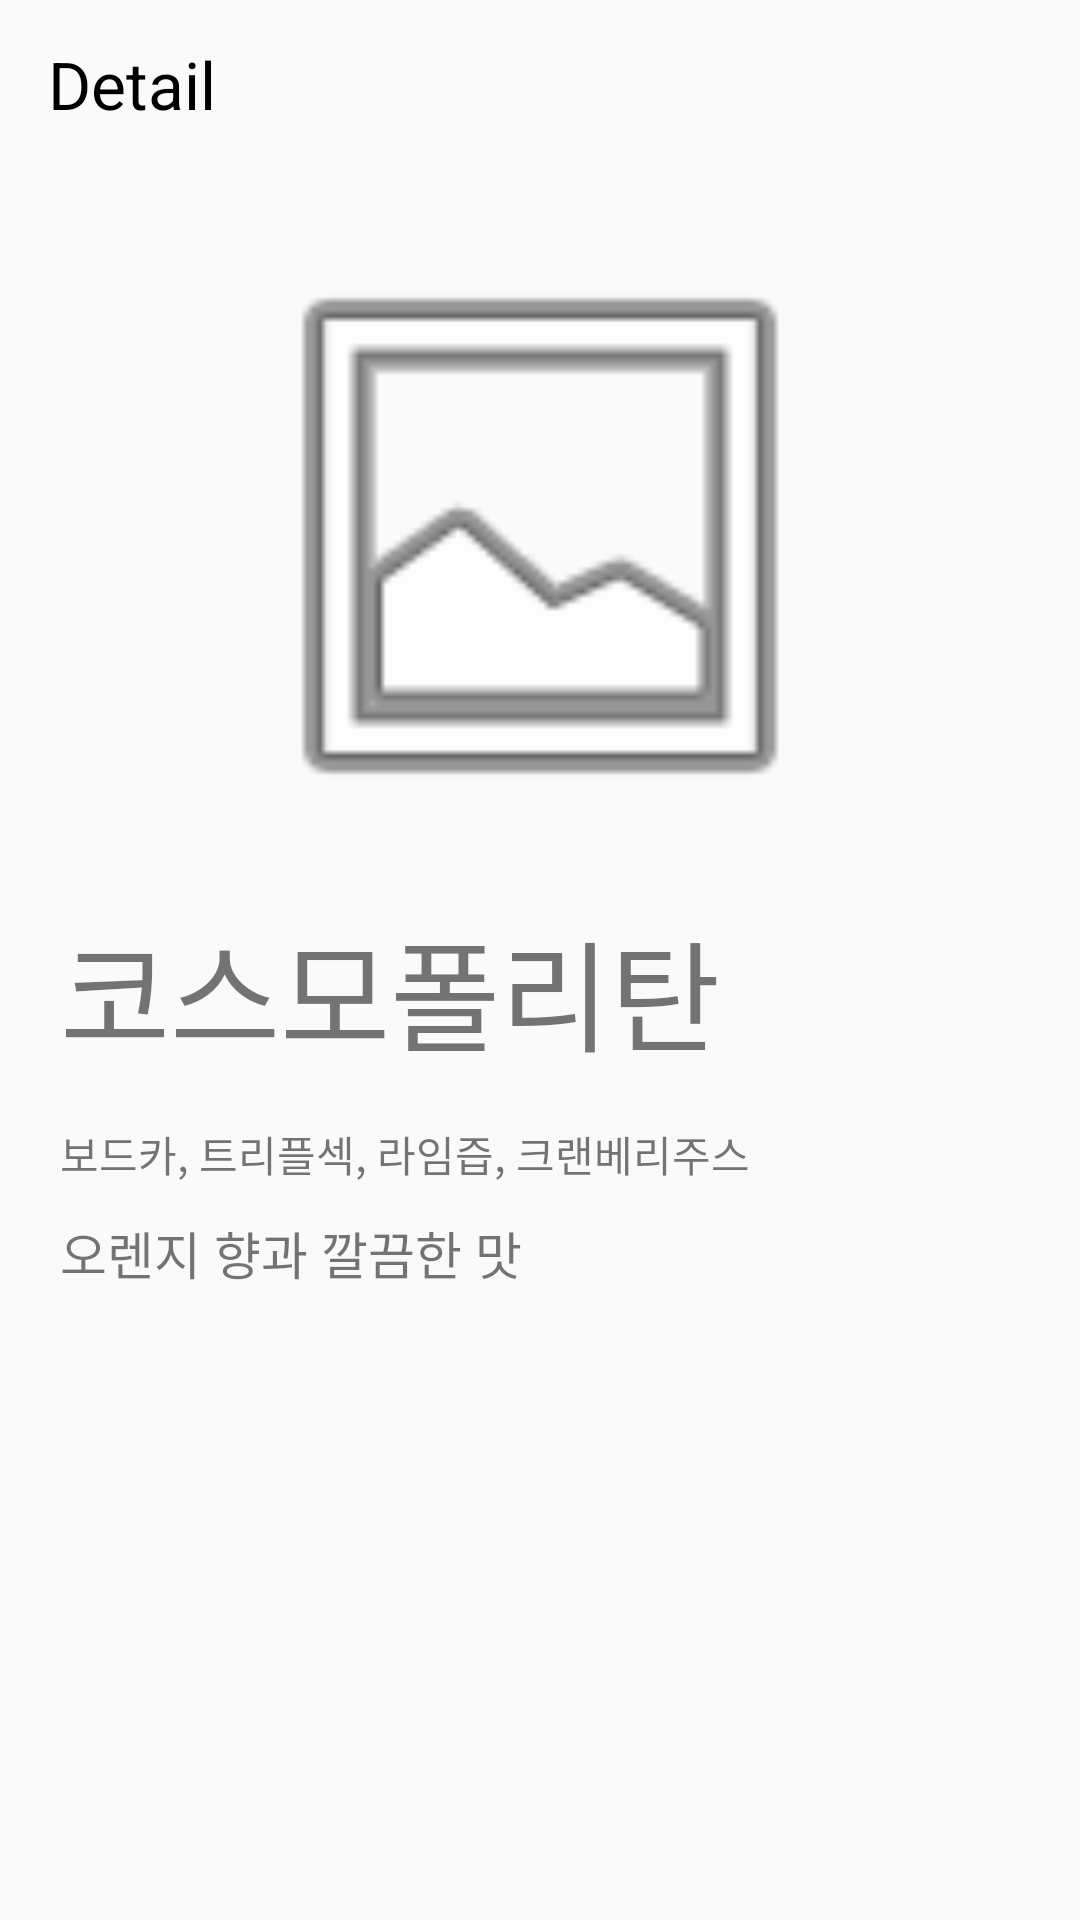

Here is an Android app screen rendered from its layout file. Give the layout XML and the strings, colors and styles it references.
<!-- AndroidManifest.xml: application theme AppTheme -->
<!-- res/layout/activity_detail.xml -->
<?xml version="1.0" encoding="utf-8"?>
<androidx.constraintlayout.widget.ConstraintLayout xmlns:android="http://schemas.android.com/apk/res/android"
    xmlns:app="http://schemas.android.com/apk/res-auto"
    xmlns:tools="http://schemas.android.com/tools"
    android:layout_width="match_parent"
    android:layout_height="match_parent"
    tools:context=".DetailActivity">

    <androidx.appcompat.widget.Toolbar
        android:id="@+id/add_tb"
        android:layout_width="match_parent"
        android:layout_height="wrap_content"
        android:minHeight="?attr/actionBarSize"
        android:theme="?attr/actionBarTheme"
        app:layout_constraintTop_toTopOf="parent"
        app:layout_constraintStart_toStartOf="parent">

        <TextView
            android:layout_width="wrap_content"
            android:layout_height="wrap_content"
            android:text="Detail"
            android:textSize="22sp"
            android:textColor="@android:color/black"/>
    </androidx.appcompat.widget.Toolbar>

    <ImageView
        android:id="@+id/detail_iv_drink"
        android:layout_width="210dp"
        android:layout_height="280dp"
        app:layout_constraintBottom_toTopOf="@+id/detail_tv_drinkName"
        app:layout_constraintEnd_toEndOf="parent"
        app:layout_constraintStart_toStartOf="parent"
        app:layout_constraintTop_toBottomOf="@+id/add_tb"
        app:srcCompat="@android:drawable/ic_menu_gallery" />

    <Button
        android:id="@+id/detail_rv_btn_remove"
        android:layout_width="30dp"
        android:layout_height="30dp"
        android:layout_marginEnd="16dp"
        android:layout_marginTop="16dp"
        android:background="@drawable/minus"
        android:visibility="invisible"
        app:layout_constraintEnd_toEndOf="parent"
        app:layout_constraintTop_toBottomOf="@+id/add_tb" />

    <TextView
        android:id="@+id/detail_tv_drinkName"
        android:layout_width="wrap_content"
        android:layout_height="wrap_content"
        android:text="코스모폴리탄"
        android:textSize="40sp"
        android:layout_marginBottom="15dp"
        app:layout_constraintBottom_toTopOf="@+id/detail_tv_ingredient"
        app:layout_constraintStart_toStartOf="@+id/detail_tv_explain" />

    <TextView
        android:id="@+id/detail_tv_ingredient"
        android:layout_width="wrap_content"
        android:layout_height="wrap_content"
        android:text="보드카, 트리플섹, 라임즙, 크랜베리주스"
        android:layout_marginBottom="10dp"
        app:layout_constraintBottom_toTopOf="@+id/detail_tv_explain"
        app:layout_constraintStart_toStartOf="@+id/detail_tv_explain" />

    <TextView
        android:id="@+id/detail_tv_explain"
        android:layout_width="0dp"
        android:layout_height="220dp"
        android:layout_marginBottom="15dp"
        android:layout_marginStart="20dp"
        android:layout_marginEnd="20dp"
        android:text="오렌지 향과 깔끔한 맛"
        android:textSize="17sp"
        app:layout_constraintBottom_toBottomOf="parent"
        app:layout_constraintEnd_toEndOf="parent"
        app:layout_constraintStart_toStartOf="parent" />
</androidx.constraintlayout.widget.ConstraintLayout>
<!-- resources referenced by this layout -->
<resources>
  <!-- drawable minus: png bitmap (drawable, 3509 bytes) -->
  <style name="AppTheme" parent="Theme.AppCompat.Light.NoActionBar">
          
          <item name="colorPrimary">@color/colorPrimary</item>
          <item name="colorPrimaryDark">#FFCCCC</item>
          <item name="colorAccent">@color/colorAccent</item>
          <item name="android:windowLightStatusBar">false</item>
          <item name="android:navigationBarColor">#D2DAE8</item>
      </style>
  <color name="colorPrimary">#6200EE</color>
  <color name="colorAccent">#03DAC5</color>
</resources>
